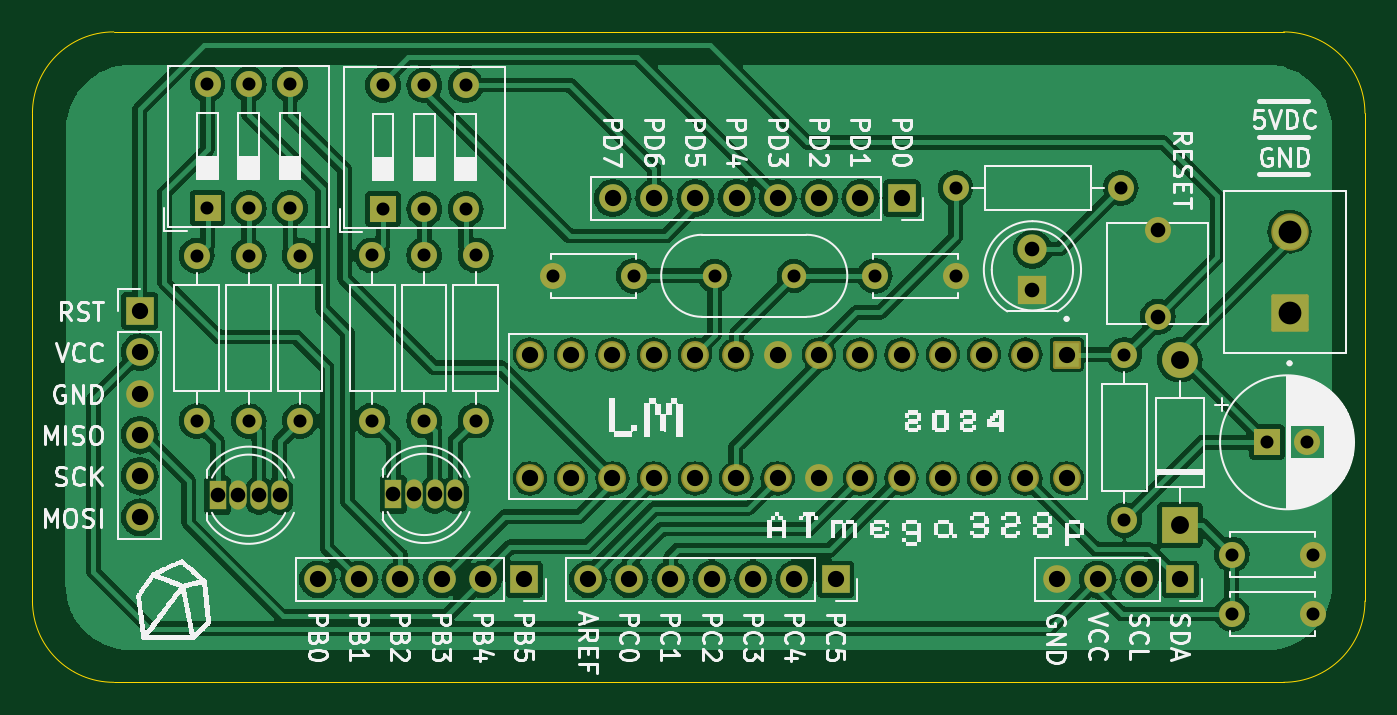
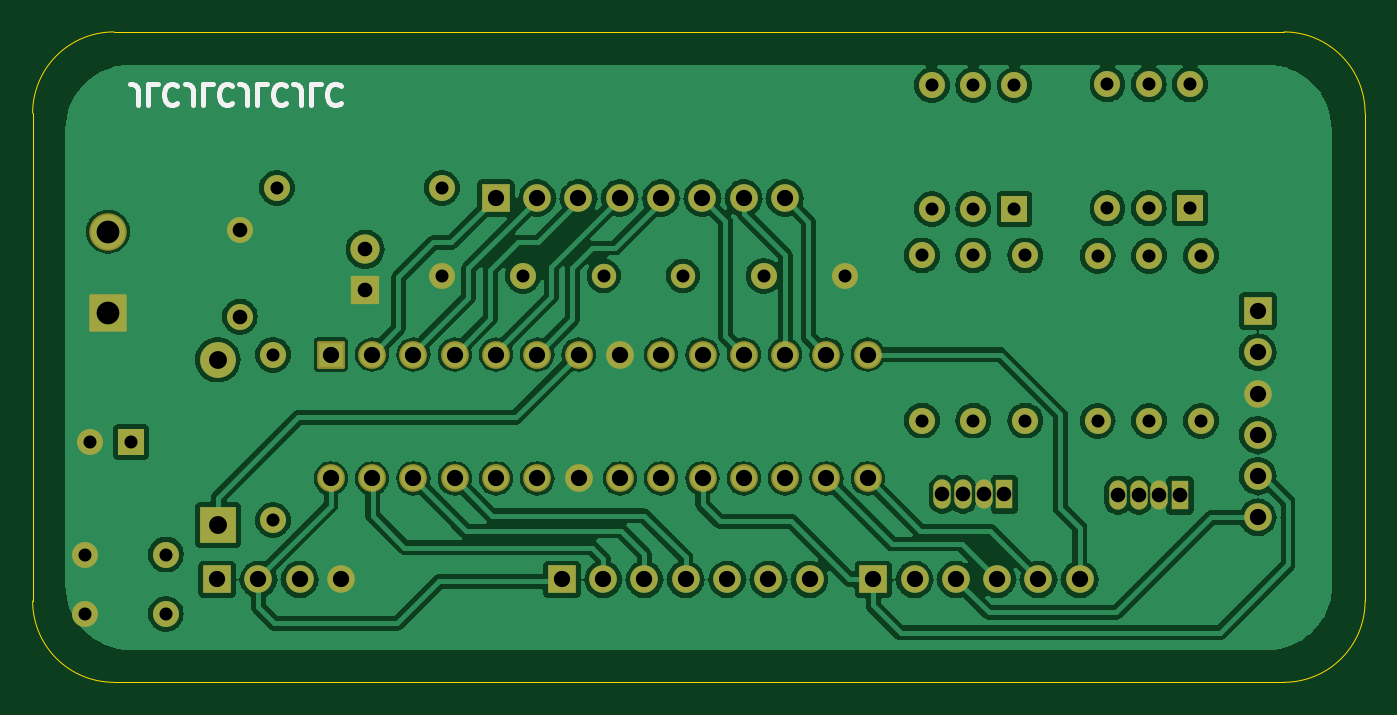
Circuit board: 11 layer files. Board 81.9 x 40.0 mm.
- bottom_copper: Bedrock328-B_Cu.gbl (168632 bytes)
- bottom_mask: Bedrock328-B_Mask.gbs (4975 bytes)
- paste: Bedrock328-B_Paste.gbp (510 bytes)
- bottom_silk: Bedrock328-B_Silkscreen.gbo (9589 bytes)
- outline: Bedrock328-Edge_Cuts.gm1 (1091 bytes)
- top_copper: Bedrock328-F_Cu.gtl (173923 bytes)
- top_mask: Bedrock328-F_Mask.gts (4975 bytes)
- paste: Bedrock328-F_Paste.gtp (510 bytes)
- top_silk: Bedrock328-F_Silkscreen.gto (122854 bytes)
- drill: Bedrock328-NPTH.drl (281 bytes)
- drill: Bedrock328-PTH.drl (2720 bytes)

=== bottom_copper: Bedrock328-B_Cu.gbl (168632 bytes, source omitted) ===
=== bottom_mask: Bedrock328-B_Mask.gbs ===
G04 #@! TF.GenerationSoftware,KiCad,Pcbnew,8.0.3*
G04 #@! TF.CreationDate,2024-10-07T11:20:20-06:00*
G04 #@! TF.ProjectId,Atmega328p Board,41746d65-6761-4333-9238-7020426f6172,rev?*
G04 #@! TF.SameCoordinates,Original*
G04 #@! TF.FileFunction,Soldermask,Bot*
G04 #@! TF.FilePolarity,Negative*
%FSLAX46Y46*%
G04 Gerber Fmt 4.6, Leading zero omitted, Abs format (unit mm)*
G04 Created by KiCad (PCBNEW 8.0.3) date 2024-10-07 11:20:20*
%MOMM*%
%LPD*%
G01*
G04 APERTURE LIST*
G04 Aperture macros list*
%AMRoundRect*
0 Rectangle with rounded corners*
0 $1 Rounding radius*
0 $2 $3 $4 $5 $6 $7 $8 $9 X,Y pos of 4 corners*
0 Add a 4 corners polygon primitive as box body*
4,1,4,$2,$3,$4,$5,$6,$7,$8,$9,$2,$3,0*
0 Add four circle primitives for the rounded corners*
1,1,$1+$1,$2,$3*
1,1,$1+$1,$4,$5*
1,1,$1+$1,$6,$7*
1,1,$1+$1,$8,$9*
0 Add four rect primitives between the rounded corners*
20,1,$1+$1,$2,$3,$4,$5,0*
20,1,$1+$1,$4,$5,$6,$7,0*
20,1,$1+$1,$6,$7,$8,$9,0*
20,1,$1+$1,$8,$9,$2,$3,0*%
G04 Aperture macros list end*
%ADD10R,1.600000X1.600000*%
%ADD11C,1.600000*%
%ADD12O,1.600000X1.600000*%
%ADD13RoundRect,0.102000X-0.754000X0.754000X-0.754000X-0.754000X0.754000X-0.754000X0.754000X0.754000X0*%
%ADD14C,1.712000*%
%ADD15R,1.700000X1.700000*%
%ADD16O,1.700000X1.700000*%
%ADD17R,1.070000X1.800000*%
%ADD18O,1.070000X1.800000*%
%ADD19C,1.500000*%
%ADD20R,1.800000X1.800000*%
%ADD21C,1.800000*%
%ADD22R,2.200000X2.200000*%
%ADD23O,2.200000X2.200000*%
%ADD24RoundRect,0.102000X1.050000X-1.050000X1.050000X1.050000X-1.050000X1.050000X-1.050000X-1.050000X0*%
%ADD25C,2.304000*%
G04 APERTURE END LIST*
D10*
X213971815Y-105225534D03*
D11*
X216471815Y-105225534D03*
X148164466Y-93750534D03*
D12*
X148164466Y-103910534D03*
D13*
X201674466Y-99825534D03*
D14*
X199134466Y-99825534D03*
X196594466Y-99825534D03*
X194054466Y-99825534D03*
X191514466Y-99825534D03*
X188974466Y-99825534D03*
X186434466Y-99825534D03*
X183894466Y-99825534D03*
X181354466Y-99825534D03*
X178814466Y-99825534D03*
X176274466Y-99825534D03*
X173734466Y-99825534D03*
X171194466Y-99825534D03*
X168654466Y-99825534D03*
X168654466Y-107445534D03*
X171194466Y-107445534D03*
X173734466Y-107445534D03*
X176274466Y-107445534D03*
X178814466Y-107445534D03*
X181354466Y-107445534D03*
X183894466Y-107445534D03*
X186434466Y-107445534D03*
X188974466Y-107445534D03*
X191514466Y-107445534D03*
X194054466Y-107445534D03*
X196594466Y-107445534D03*
X199134466Y-107445534D03*
X201674466Y-107445534D03*
D11*
X205224466Y-99845534D03*
D12*
X205224466Y-110005534D03*
D15*
X191529466Y-90210534D03*
D16*
X188989466Y-90210534D03*
X186449466Y-90210534D03*
X183909466Y-90210534D03*
X181369466Y-90210534D03*
X178829466Y-90210534D03*
X176289466Y-90210534D03*
X173749466Y-90210534D03*
D17*
X149454466Y-108480534D03*
D18*
X150724466Y-108480534D03*
X151994466Y-108480534D03*
X153264466Y-108480534D03*
D11*
X165314466Y-93730534D03*
D12*
X165314466Y-103890534D03*
D10*
X148829466Y-90830534D03*
D12*
X151369466Y-90830534D03*
X153909466Y-90830534D03*
X153909466Y-83210534D03*
X151369466Y-83210534D03*
X148829466Y-83210534D03*
D11*
X194834466Y-89585534D03*
D12*
X204994466Y-89585534D03*
D19*
X180014466Y-94985534D03*
X184894466Y-94985534D03*
D20*
X199564466Y-95885534D03*
D21*
X199564466Y-93345534D03*
D10*
X159629466Y-90880534D03*
D12*
X162169466Y-90880534D03*
X164709466Y-90880534D03*
X164709466Y-83260534D03*
X162169466Y-83260534D03*
X159629466Y-83260534D03*
D15*
X144664466Y-97145534D03*
D16*
X144664466Y-99685534D03*
X144664466Y-102225534D03*
X144664466Y-104765534D03*
X144664466Y-107305534D03*
X144664466Y-109845534D03*
X201044466Y-113660534D03*
X203584466Y-113660534D03*
X206124466Y-113660534D03*
D15*
X208664466Y-113660534D03*
D11*
X207274466Y-92195534D03*
X207274466Y-97495534D03*
X162154466Y-93730534D03*
D12*
X162154466Y-103890534D03*
D11*
X211824466Y-115775534D03*
X216824466Y-115775534D03*
X154514466Y-93750534D03*
D12*
X154514466Y-103910534D03*
D17*
X160254466Y-108430534D03*
D18*
X161524466Y-108430534D03*
X162794466Y-108430534D03*
X164064466Y-108430534D03*
D11*
X175064466Y-94985534D03*
X170064466Y-94985534D03*
D15*
X187464466Y-113660534D03*
D16*
X184924466Y-113660534D03*
X182384466Y-113660534D03*
X179844466Y-113660534D03*
X177304466Y-113660534D03*
X174764466Y-113660534D03*
X172224466Y-113660534D03*
D11*
X189864466Y-94985534D03*
X194864466Y-94985534D03*
D15*
X168314466Y-113660534D03*
D16*
X165774466Y-113660534D03*
X163234466Y-113660534D03*
X160694466Y-113660534D03*
X158154466Y-113660534D03*
X155614466Y-113660534D03*
D22*
X208624466Y-110305534D03*
D23*
X208624466Y-100145534D03*
D11*
X158964466Y-93730534D03*
D12*
X158964466Y-103890534D03*
D11*
X151354466Y-93750534D03*
D12*
X151354466Y-103910534D03*
D11*
X211824466Y-112125534D03*
X216824466Y-112125534D03*
D24*
X215374466Y-97263034D03*
D25*
X215374466Y-92263034D03*
M02*

=== paste: Bedrock328-B_Paste.gbp ===
G04 #@! TF.GenerationSoftware,KiCad,Pcbnew,8.0.3*
G04 #@! TF.CreationDate,2024-10-07T11:20:20-06:00*
G04 #@! TF.ProjectId,Atmega328p Board,41746d65-6761-4333-9238-7020426f6172,rev?*
G04 #@! TF.SameCoordinates,Original*
G04 #@! TF.FileFunction,Paste,Bot*
G04 #@! TF.FilePolarity,Positive*
%FSLAX46Y46*%
G04 Gerber Fmt 4.6, Leading zero omitted, Abs format (unit mm)*
G04 Created by KiCad (PCBNEW 8.0.3) date 2024-10-07 11:20:20*
%MOMM*%
%LPD*%
G01*
G04 APERTURE LIST*
G04 APERTURE END LIST*
M02*

=== bottom_silk: Bedrock328-B_Silkscreen.gbo (9589 bytes, source omitted) ===
=== outline: Bedrock328-Edge_Cuts.gm1 ===
G04 #@! TF.GenerationSoftware,KiCad,Pcbnew,8.0.3*
G04 #@! TF.CreationDate,2024-10-07T11:20:20-06:00*
G04 #@! TF.ProjectId,Atmega328p Board,41746d65-6761-4333-9238-7020426f6172,rev?*
G04 #@! TF.SameCoordinates,Original*
G04 #@! TF.FileFunction,Profile,NP*
%FSLAX46Y46*%
G04 Gerber Fmt 4.6, Leading zero omitted, Abs format (unit mm)*
G04 Created by KiCad (PCBNEW 8.0.3) date 2024-10-07 11:20:20*
%MOMM*%
%LPD*%
G01*
G04 APERTURE LIST*
G04 #@! TA.AperFunction,Profile*
%ADD10C,0.050000*%
G04 #@! TD*
G04 APERTURE END LIST*
D10*
X138064466Y-114985534D02*
X138064466Y-84985534D01*
X138064466Y-84985534D02*
G75*
G02*
X143064466Y-79985466I5000034J34D01*
G01*
X215014466Y-119985534D02*
X143064466Y-119985534D01*
X143064466Y-79985534D02*
X215014466Y-79985534D01*
X220014466Y-84985534D02*
X220014466Y-114985534D01*
X220014466Y-114985534D02*
G75*
G02*
X215014466Y-119985466I-4999966J34D01*
G01*
X143064466Y-119985534D02*
G75*
G02*
X138064466Y-114985534I34J5000034D01*
G01*
X215014466Y-79985534D02*
G75*
G02*
X220014466Y-84985534I34J-4999966D01*
G01*
M02*

=== top_copper: Bedrock328-F_Cu.gtl (173923 bytes, source omitted) ===
=== top_mask: Bedrock328-F_Mask.gts ===
G04 #@! TF.GenerationSoftware,KiCad,Pcbnew,8.0.3*
G04 #@! TF.CreationDate,2024-10-07T11:20:20-06:00*
G04 #@! TF.ProjectId,Atmega328p Board,41746d65-6761-4333-9238-7020426f6172,rev?*
G04 #@! TF.SameCoordinates,Original*
G04 #@! TF.FileFunction,Soldermask,Top*
G04 #@! TF.FilePolarity,Negative*
%FSLAX46Y46*%
G04 Gerber Fmt 4.6, Leading zero omitted, Abs format (unit mm)*
G04 Created by KiCad (PCBNEW 8.0.3) date 2024-10-07 11:20:20*
%MOMM*%
%LPD*%
G01*
G04 APERTURE LIST*
G04 Aperture macros list*
%AMRoundRect*
0 Rectangle with rounded corners*
0 $1 Rounding radius*
0 $2 $3 $4 $5 $6 $7 $8 $9 X,Y pos of 4 corners*
0 Add a 4 corners polygon primitive as box body*
4,1,4,$2,$3,$4,$5,$6,$7,$8,$9,$2,$3,0*
0 Add four circle primitives for the rounded corners*
1,1,$1+$1,$2,$3*
1,1,$1+$1,$4,$5*
1,1,$1+$1,$6,$7*
1,1,$1+$1,$8,$9*
0 Add four rect primitives between the rounded corners*
20,1,$1+$1,$2,$3,$4,$5,0*
20,1,$1+$1,$4,$5,$6,$7,0*
20,1,$1+$1,$6,$7,$8,$9,0*
20,1,$1+$1,$8,$9,$2,$3,0*%
G04 Aperture macros list end*
%ADD10R,1.600000X1.600000*%
%ADD11C,1.600000*%
%ADD12O,1.600000X1.600000*%
%ADD13RoundRect,0.102000X-0.754000X0.754000X-0.754000X-0.754000X0.754000X-0.754000X0.754000X0.754000X0*%
%ADD14C,1.712000*%
%ADD15R,1.700000X1.700000*%
%ADD16O,1.700000X1.700000*%
%ADD17R,1.070000X1.800000*%
%ADD18O,1.070000X1.800000*%
%ADD19C,1.500000*%
%ADD20R,1.800000X1.800000*%
%ADD21C,1.800000*%
%ADD22R,2.200000X2.200000*%
%ADD23O,2.200000X2.200000*%
%ADD24RoundRect,0.102000X1.050000X-1.050000X1.050000X1.050000X-1.050000X1.050000X-1.050000X-1.050000X0*%
%ADD25C,2.304000*%
G04 APERTURE END LIST*
D10*
X213971815Y-105225534D03*
D11*
X216471815Y-105225534D03*
X148164466Y-93750534D03*
D12*
X148164466Y-103910534D03*
D13*
X201674466Y-99825534D03*
D14*
X199134466Y-99825534D03*
X196594466Y-99825534D03*
X194054466Y-99825534D03*
X191514466Y-99825534D03*
X188974466Y-99825534D03*
X186434466Y-99825534D03*
X183894466Y-99825534D03*
X181354466Y-99825534D03*
X178814466Y-99825534D03*
X176274466Y-99825534D03*
X173734466Y-99825534D03*
X171194466Y-99825534D03*
X168654466Y-99825534D03*
X168654466Y-107445534D03*
X171194466Y-107445534D03*
X173734466Y-107445534D03*
X176274466Y-107445534D03*
X178814466Y-107445534D03*
X181354466Y-107445534D03*
X183894466Y-107445534D03*
X186434466Y-107445534D03*
X188974466Y-107445534D03*
X191514466Y-107445534D03*
X194054466Y-107445534D03*
X196594466Y-107445534D03*
X199134466Y-107445534D03*
X201674466Y-107445534D03*
D11*
X205224466Y-99845534D03*
D12*
X205224466Y-110005534D03*
D15*
X191529466Y-90210534D03*
D16*
X188989466Y-90210534D03*
X186449466Y-90210534D03*
X183909466Y-90210534D03*
X181369466Y-90210534D03*
X178829466Y-90210534D03*
X176289466Y-90210534D03*
X173749466Y-90210534D03*
D17*
X149454466Y-108480534D03*
D18*
X150724466Y-108480534D03*
X151994466Y-108480534D03*
X153264466Y-108480534D03*
D11*
X165314466Y-93730534D03*
D12*
X165314466Y-103890534D03*
D10*
X148829466Y-90830534D03*
D12*
X151369466Y-90830534D03*
X153909466Y-90830534D03*
X153909466Y-83210534D03*
X151369466Y-83210534D03*
X148829466Y-83210534D03*
D11*
X194834466Y-89585534D03*
D12*
X204994466Y-89585534D03*
D19*
X180014466Y-94985534D03*
X184894466Y-94985534D03*
D20*
X199564466Y-95885534D03*
D21*
X199564466Y-93345534D03*
D10*
X159629466Y-90880534D03*
D12*
X162169466Y-90880534D03*
X164709466Y-90880534D03*
X164709466Y-83260534D03*
X162169466Y-83260534D03*
X159629466Y-83260534D03*
D15*
X144664466Y-97145534D03*
D16*
X144664466Y-99685534D03*
X144664466Y-102225534D03*
X144664466Y-104765534D03*
X144664466Y-107305534D03*
X144664466Y-109845534D03*
X201044466Y-113660534D03*
X203584466Y-113660534D03*
X206124466Y-113660534D03*
D15*
X208664466Y-113660534D03*
D11*
X207274466Y-92195534D03*
X207274466Y-97495534D03*
X162154466Y-93730534D03*
D12*
X162154466Y-103890534D03*
D11*
X211824466Y-115775534D03*
X216824466Y-115775534D03*
X154514466Y-93750534D03*
D12*
X154514466Y-103910534D03*
D17*
X160254466Y-108430534D03*
D18*
X161524466Y-108430534D03*
X162794466Y-108430534D03*
X164064466Y-108430534D03*
D11*
X175064466Y-94985534D03*
X170064466Y-94985534D03*
D15*
X187464466Y-113660534D03*
D16*
X184924466Y-113660534D03*
X182384466Y-113660534D03*
X179844466Y-113660534D03*
X177304466Y-113660534D03*
X174764466Y-113660534D03*
X172224466Y-113660534D03*
D11*
X189864466Y-94985534D03*
X194864466Y-94985534D03*
D15*
X168314466Y-113660534D03*
D16*
X165774466Y-113660534D03*
X163234466Y-113660534D03*
X160694466Y-113660534D03*
X158154466Y-113660534D03*
X155614466Y-113660534D03*
D22*
X208624466Y-110305534D03*
D23*
X208624466Y-100145534D03*
D11*
X158964466Y-93730534D03*
D12*
X158964466Y-103890534D03*
D11*
X151354466Y-93750534D03*
D12*
X151354466Y-103910534D03*
D11*
X211824466Y-112125534D03*
X216824466Y-112125534D03*
D24*
X215374466Y-97263034D03*
D25*
X215374466Y-92263034D03*
M02*

=== paste: Bedrock328-F_Paste.gtp ===
G04 #@! TF.GenerationSoftware,KiCad,Pcbnew,8.0.3*
G04 #@! TF.CreationDate,2024-10-07T11:20:20-06:00*
G04 #@! TF.ProjectId,Atmega328p Board,41746d65-6761-4333-9238-7020426f6172,rev?*
G04 #@! TF.SameCoordinates,Original*
G04 #@! TF.FileFunction,Paste,Top*
G04 #@! TF.FilePolarity,Positive*
%FSLAX46Y46*%
G04 Gerber Fmt 4.6, Leading zero omitted, Abs format (unit mm)*
G04 Created by KiCad (PCBNEW 8.0.3) date 2024-10-07 11:20:20*
%MOMM*%
%LPD*%
G01*
G04 APERTURE LIST*
G04 APERTURE END LIST*
M02*

=== top_silk: Bedrock328-F_Silkscreen.gto (122854 bytes, source omitted) ===
=== drill: Bedrock328-NPTH.drl ===
M48
; DRILL file {KiCad 8.0.3} date 2024-10-07T11:20:28-0600
; FORMAT={-:-/ absolute / metric / decimal}
; #@! TF.CreationDate,2024-10-07T11:20:28-06:00
; #@! TF.GenerationSoftware,Kicad,Pcbnew,8.0.3
; #@! TF.FileFunction,NonPlated,1,2,NPTH
FMAT,2
METRIC
%
G90
G05
M30

=== drill: Bedrock328-PTH.drl ===
M48
; DRILL file {KiCad 8.0.3} date 2024-10-07T11:20:28-0600
; FORMAT={-:-/ absolute / metric / decimal}
; #@! TF.CreationDate,2024-10-07T11:20:28-06:00
; #@! TF.GenerationSoftware,Kicad,Pcbnew,8.0.3
; #@! TF.FileFunction,Plated,1,2,PTH
FMAT,2
METRIC
; #@! TA.AperFunction,Plated,PTH,ComponentDrill
T1C0.800
; #@! TA.AperFunction,Plated,PTH,ComponentDrill
T2C0.900
; #@! TA.AperFunction,Plated,PTH,ComponentDrill
T3C1.000
; #@! TA.AperFunction,Plated,PTH,ComponentDrill
T4C1.100
; #@! TA.AperFunction,Plated,PTH,ComponentDrill
T5C1.400
%
G90
G05
T1
X148.164Y-93.751
X148.164Y-103.911
X148.829Y-83.211
X148.829Y-90.831
X151.354Y-93.751
X151.354Y-103.911
X151.369Y-83.211
X151.369Y-90.831
X153.909Y-83.211
X153.909Y-90.831
X154.514Y-93.751
X154.514Y-103.911
X158.964Y-93.731
X158.964Y-103.891
X159.629Y-83.261
X159.629Y-90.881
X162.154Y-93.731
X162.154Y-103.891
X162.169Y-83.261
X162.169Y-90.881
X164.709Y-83.261
X164.709Y-90.881
X165.314Y-93.731
X165.314Y-103.891
X170.064Y-94.986
X175.064Y-94.986
X180.014Y-94.986
X184.894Y-94.986
X189.864Y-94.986
X194.834Y-89.586
X194.864Y-94.986
X204.994Y-89.586
X205.224Y-99.846
X205.224Y-110.006
X211.824Y-112.126
X211.824Y-115.776
X213.972Y-105.226
X216.472Y-105.226
X216.824Y-112.126
X216.824Y-115.776
T2
X149.454Y-108.481
X150.724Y-108.481
X151.994Y-108.481
X153.264Y-108.481
X160.254Y-108.431
X161.524Y-108.431
X162.794Y-108.431
X164.064Y-108.431
X199.564Y-93.346
X199.564Y-95.886
X207.274Y-92.196
X207.274Y-97.496
T3
X144.664Y-97.146
X144.664Y-99.686
X144.664Y-102.226
X144.664Y-104.766
X144.664Y-107.306
X144.664Y-109.846
X155.614Y-113.661
X158.154Y-113.661
X160.694Y-113.661
X163.234Y-113.661
X165.774Y-113.661
X168.314Y-113.661
X168.654Y-99.826
X168.654Y-107.446
X171.194Y-99.826
X171.194Y-107.446
X172.224Y-113.661
X173.734Y-99.826
X173.734Y-107.446
X173.749Y-90.211
X174.764Y-113.661
X176.274Y-99.826
X176.274Y-107.446
X176.289Y-90.211
X177.304Y-113.661
X178.814Y-99.826
X178.814Y-107.446
X178.829Y-90.211
X179.844Y-113.661
X181.354Y-99.826
X181.354Y-107.446
X181.369Y-90.211
X182.384Y-113.661
X183.894Y-99.826
X183.894Y-107.446
X183.909Y-90.211
X184.924Y-113.661
X186.434Y-99.826
X186.434Y-107.446
X186.449Y-90.211
X187.464Y-113.661
X188.974Y-99.826
X188.974Y-107.446
X188.989Y-90.211
X191.514Y-99.826
X191.514Y-107.446
X191.529Y-90.211
X194.054Y-99.826
X194.054Y-107.446
X196.594Y-99.826
X196.594Y-107.446
X199.134Y-99.826
X199.134Y-107.446
X201.044Y-113.661
X201.674Y-99.826
X201.674Y-107.446
X203.584Y-113.661
X206.124Y-113.661
X208.664Y-113.661
T4
X208.624Y-100.146
X208.624Y-110.306
T5
X215.374Y-92.263
X215.374Y-97.263
M30

